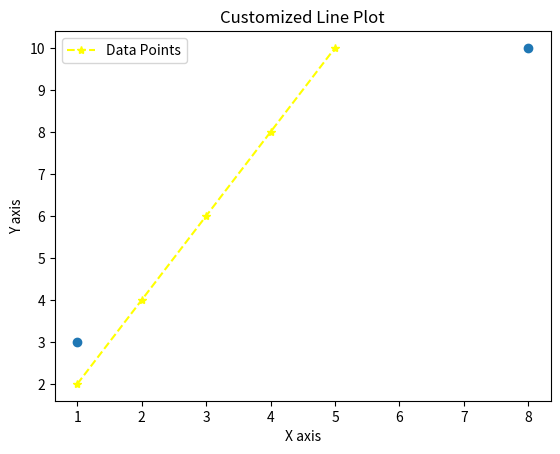

This chart was generated by the following Python code:
import matplotlib.pyplot as plt
import numpy as np

x = [1,2,3,4,5]
y = [2,4,6,8,10]
# plt.plot(x,y)
plt.show()

plt.plot(x,y , marker="*" , linestyle="--" ,color="yellow" , label="Data Points")
plt.xlabel("X axis")
plt.ylabel("Y axis")
plt.title("Customized Line Plot")
plt.legend()
plt.show()

xpoint= np.array([1,8])
ypoint = np.array([3,10])
plt.plot(xpoint,ypoint ,"o")
plt.show()